Run: headless pygame with SDL's dummy video driver; simulated clock (each Clock.tick advances the game by its frame time, no real sleeping); random seed 0; keys injected as events and as key.get_pressed() state; no mouse input.
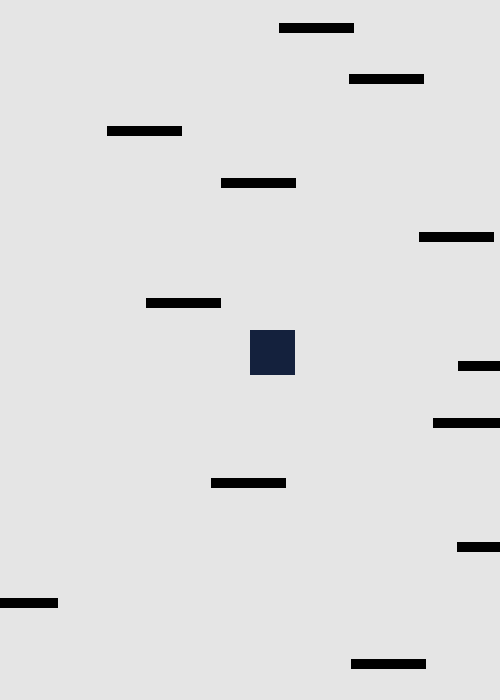
Frame 1 of 2 · flips 1–60 · no input
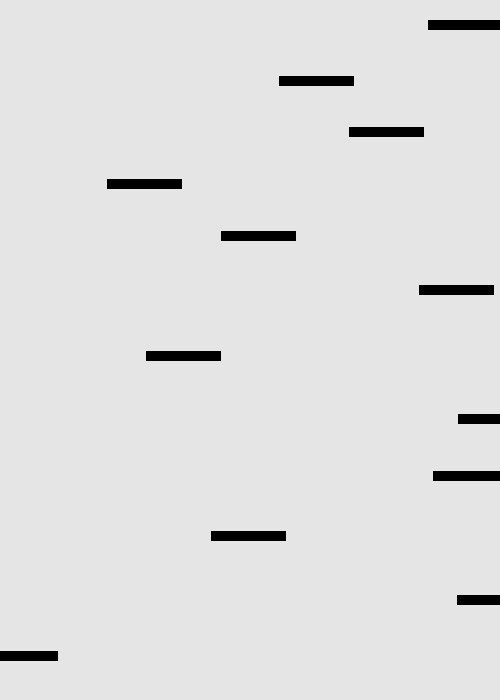
Frame 2 of 2 · flips 61–180 · tapped SPACE, RETURN · held RIGHT (→), D (game ended)

The pygame program that drew these frames:

import pygame
import math
import random

pygame.init()
win = pygame.display.set_mode([500,700])

platforms = []

cameraShift = 0
prePoint = None

#colors
class color():

    black = (0,0,0) # normal platform
    navy = (20,33,61) # maybe spring or moving platform
    orange = (252, 163, 17) # ball
    grey = (229, 229, 229) # background 
    white = (255,255,255) # background

class Platform:
    def __init__(self, y):
        self.x = random.randint(0,500)
        self.y = y
        self.rect = None

    def setY(self, y):
        self.y = y

    def getPos(self):
        return self.pos

    def drawPlatform(self, cameraShift):
        self.rect = (self.x - 37, (self.y-5)+cameraShift, 75, 10)
        pygame.draw.rect(win, color.black, self.rect)

class Player:
    def __init__(self):
        self.x = 250
        self.y = 350
        self.pos = (self.x, self.y)
        self.dx = 0
        self.dy = 0
        self.gravity = 0.3
        self.rect = pygame.Rect(self.x,self.y,40,40)

    def setY(self, y):
        self.y = y

    def setX(self, x):
        self.x = x

    def moveX(self, x):
        self.x += x

    def get_pos(self):
        return self.pos

    def drawPlayer(self,cameraShift):
        #self.rect = pygame.Rect(self.x-22, self.y+cameraShift-22, 45,45)
        self.rect = pygame.Rect(self.x, self.y+cameraShift, 45,45)
        pygame.draw.rect(win, color.navy, self.rect)

    def getRect(self):
        return self.rect

    def jump(self):
        self.dy = -10

def newPlatforms(cameraShift):
    # gap between them
    gap_lower, gap_upper= 48, 68

    # deleting platforms outside of screen 
    i = 0
    while(i < len(platforms)):
        if platforms[i].y+cameraShift > win.get_height():
            del platforms[i]
        i+=1
    i = 0        

    # Gen only the platforms we can see [-1] returns the last in a list
    while platforms[-1].y+cameraShift >= 0:
        gap = random.randint(gap_lower, gap_upper)
        plat = Platform(platforms[-1].y - gap)
        platforms.append(plat)

def reset():
    global platforms
    platforms.clear()
    win.fill((255,255,255))

def main():
    global platforms
    run = True
    player = Player()
    clock = pygame.time.Clock()
    cameraShift = 0
    player.dx = 0
    platforms.append(Platform(500))
    player.jump()
    while run:
        win.fill(color.grey)
        newPlatforms(cameraShift)
        clock.tick(60)

        player.dy += player.gravity
        player.setY(player.y + player.dy)
        
        if player.y > 680-cameraShift:
            run = False
        
        # Getting the Camera Shift 
        if player.y < win.get_height() // 2 - 40:
            temp = -player.y + win.get_height()/2 - 20
            if temp>cameraShift:
                cameraShift = temp
            else:
                pass

        for plat in platforms:
            plat.drawPlatform(cameraShift)

        # Check if player hits platform
        for plat in platforms:
            if plat.y+cameraShift > player.y:
                if player.rect.colliderect(plat.rect) and player.dy>0 and player.y+40 <= plat.y+cameraShift:
                    player.jump()    

        for event in pygame.event.get():
            if event.type == pygame.QUIT:
                run = False
            if event.type == pygame.KEYDOWN:
                if event.key == pygame.K_a:
                    player.dx = -10 
                if event.key == pygame.K_d:
                    player.dx = 10
            elif event.type == pygame.KEYUP:
                if event.key == pygame.K_a:
                    player.dx = 0 
                if event.key == pygame.K_d:
                    player.dx = 0
        
        if not player.x+player.dx < 0 or player.x+player.dx > 500:
            player.setX(player.x + player.dx)

        # making ball go from right to left if you go past bounds
        # if player.x <= 0:
        #     player.setX(500)
        # if player.x > 478:
        #     player.setX(0)    

        player.drawPlayer(cameraShift)
        pygame.display.update()

    pygame.quit()


main()
